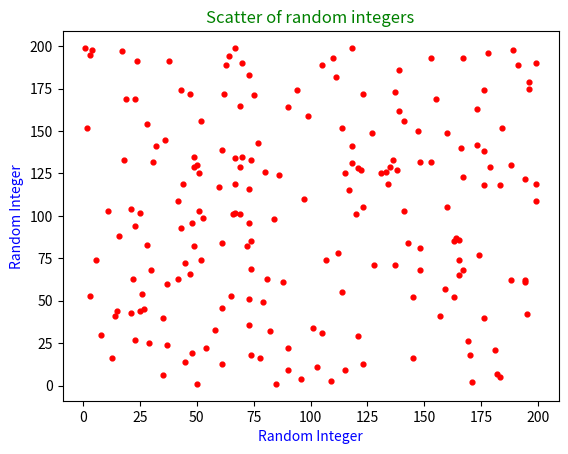

Here is the Python script that generated this plot:
# Andres Garcia Gomez
# ITP 259
# HW2
# Question 1

# Pre-Step: Import necessary modules
import numpy as np
import matplotlib.pyplot as plt

# Step 1: Defining our variables as empty lists that we'll later fit with many integers
X = []
Y = []

# Step 2: Iterate through these variables to fill them with integers as desired.

# This loop generates 200 random numbers that are appended into X and Y
for h in range(200):
    X.append(np.random.randint(1, 200))
    Y.append(np.random.randint(1, 200))

# Step 3: Plotting our values using matplotlib scatter function

plt.scatter(X, Y, c='r', s=12)
plt.xlabel('Random Integer', c='b')
plt.ylabel('Random Integer', c='b')
plt.title('Scatter of random integers', c='g')
plt.show()
